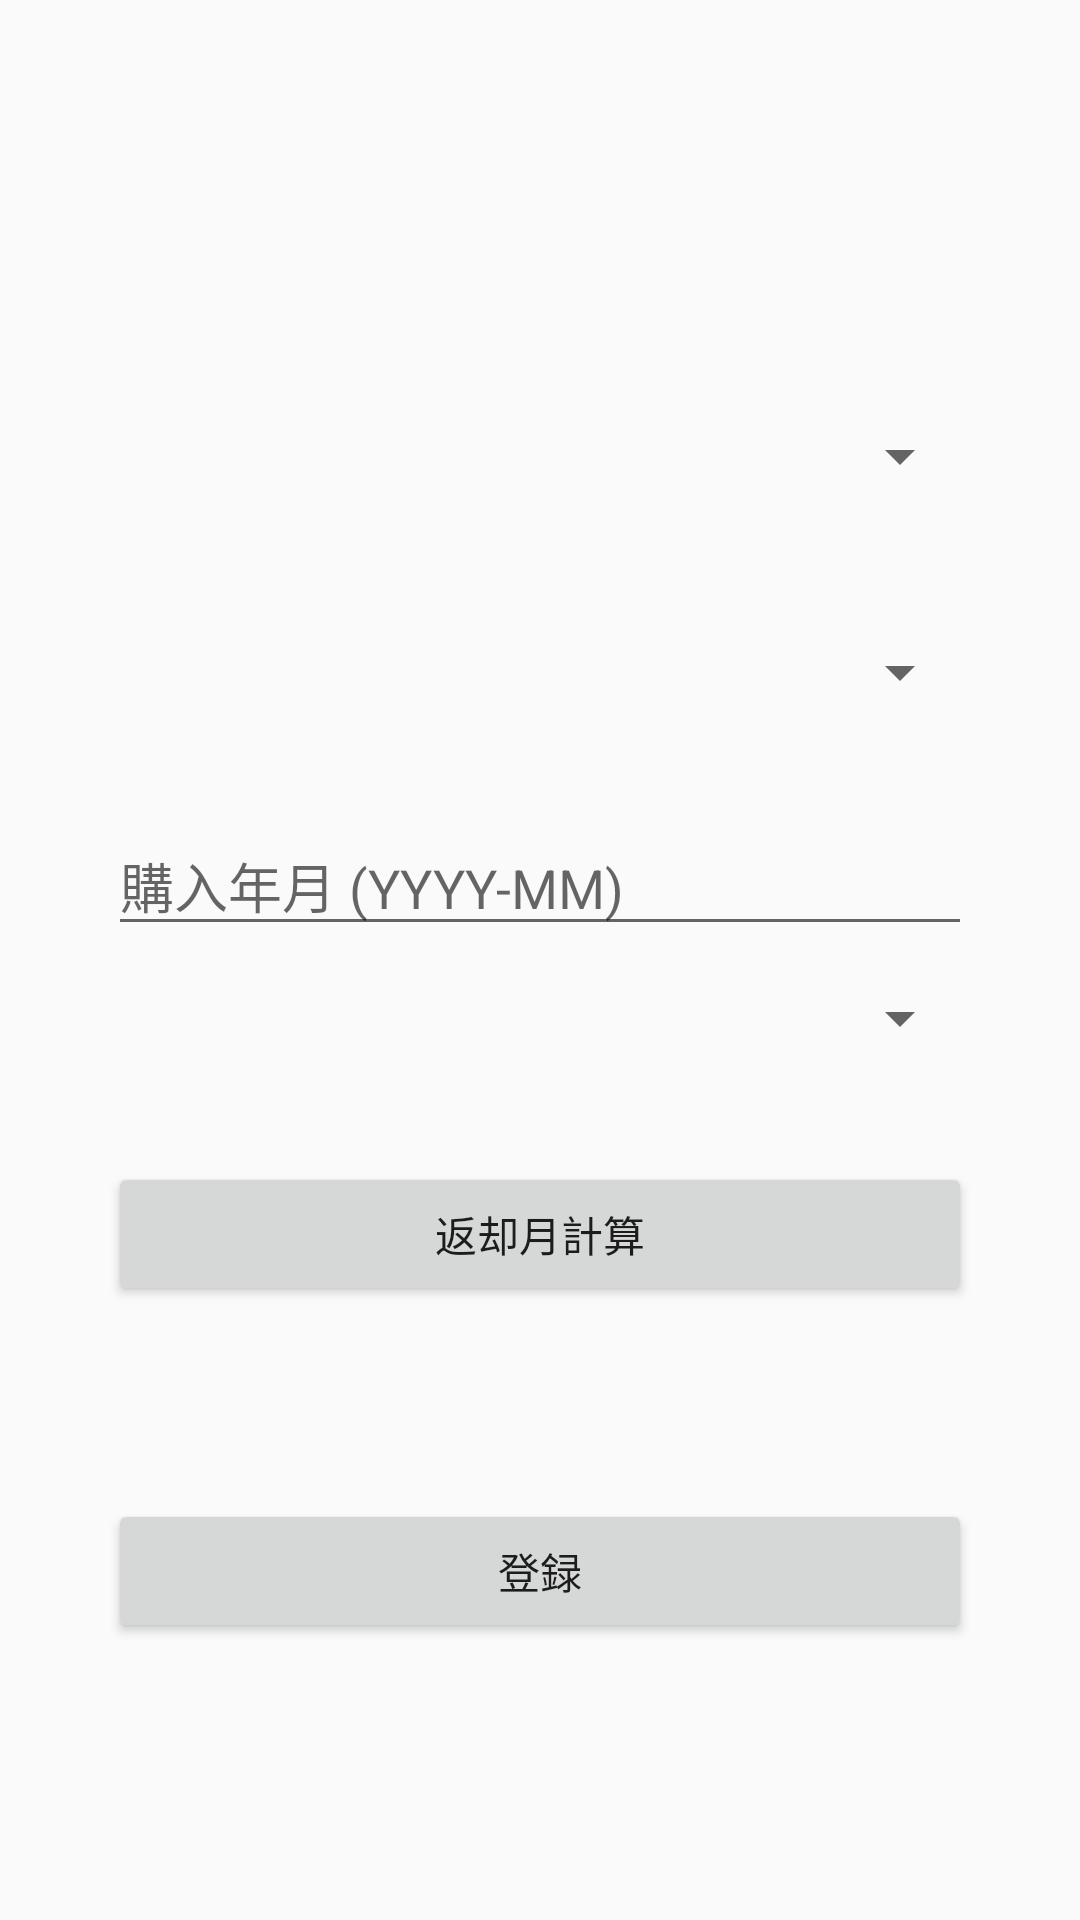

The Android layout XML behind this screen, and the referenced resources:
<!-- AndroidManifest.xml: application theme AppTheme -->
<!-- res/layout/activity_main.xml -->
<?xml version="1.0" encoding="utf-8"?>
<androidx.constraintlayout.widget.ConstraintLayout
    xmlns:android="http://schemas.android.com/apk/res/android"
    xmlns:app="http://schemas.android.com/apk/res-auto"
    android:layout_width="match_parent"
    android:layout_height="match_parent">

    
    <androidx.constraintlayout.widget.Guideline
        android:id="@+id/guidelineTop"
        android:layout_width="wrap_content"
        android:layout_height="wrap_content"
        android:orientation="horizontal"
        app:layout_constraintGuide_percent="0.2" />

    
    <androidx.constraintlayout.widget.Guideline
        android:id="@+id/guidelineBottom"
        android:layout_width="wrap_content"
        android:layout_height="wrap_content"
        android:orientation="horizontal"
        app:layout_constraintGuide_percent="0.9" />

    
    <androidx.constraintlayout.widget.Guideline
        android:id="@+id/guidelineStart"
        android:layout_width="wrap_content"
        android:layout_height="wrap_content"
        android:orientation="vertical"
        app:layout_constraintGuide_percent="0.10" />

    
    <androidx.constraintlayout.widget.Guideline
        android:id="@+id/guidelineEnd"
        android:layout_width="wrap_content"
        android:layout_height="wrap_content"
        android:orientation="vertical"
        app:layout_constraintGuide_percent="0.90" />

    
    <LinearLayout
        android:id="@+id/contentLayout"
        android:layout_width="0dp"
        android:layout_height="0dp"
        android:orientation="vertical"
        android:padding="0dp"
        app:layout_constraintTop_toBottomOf="@id/guidelineTop"
        app:layout_constraintBottom_toTopOf="@id/guidelineBottom"
        app:layout_constraintStart_toEndOf="@id/guidelineStart"
        app:layout_constraintEnd_toStartOf="@id/guidelineEnd">

        <Spinner
            android:id="@+id/manufacturerSpinner"
            android:layout_width="match_parent"
            android:layout_height="48dp"
            android:layout_marginBottom="24dp" />

        <Spinner
            android:id="@+id/modelSpinner"
            android:layout_width="match_parent"
            android:layout_height="48dp"
            android:layout_marginBottom="24dp" />

        <EditText
            android:id="@+id/modelEditText"
            android:layout_width="match_parent"
            android:layout_height="wrap_content"
            android:hint="機種名を入力してください"
            android:visibility="gone" />

        <EditText
            android:id="@+id/purchaseDateEditText"
            android:layout_width="match_parent"
            android:layout_height="wrap_content"
            android:hint="購入年月 (YYYY-MM)"

            android:focusable="false"
            android:clickable="true" />

        <Spinner
            android:id="@+id/returnPeriodSpinner"
            android:layout_width="match_parent"
            android:layout_height="48dp"
            android:layout_marginBottom="24dp" />

        <Button
            android:id="@+id/calculateButton"
            android:layout_width="match_parent"
            android:layout_height="wrap_content"
            android:text="返却月計算" />

        <TextView
            android:id="@+id/resultTextView"
            android:layout_width="match_parent"
            android:layout_height="wrap_content"
            android:paddingTop="16dp"
            android:textSize="18sp" />
        <Button
            android:id="@+id/registerButton"
            android:layout_width="match_parent"
            android:layout_height="wrap_content"
            android:text="登録"
            android:layout_marginTop="24dp"/>
    </LinearLayout>
</androidx.constraintlayout.widget.ConstraintLayout>
<!-- resources referenced by this layout -->
<resources>
  <style name="AppTheme" parent="Theme.AppCompat.Light.DarkActionBar">
          
      </style>
</resources>
